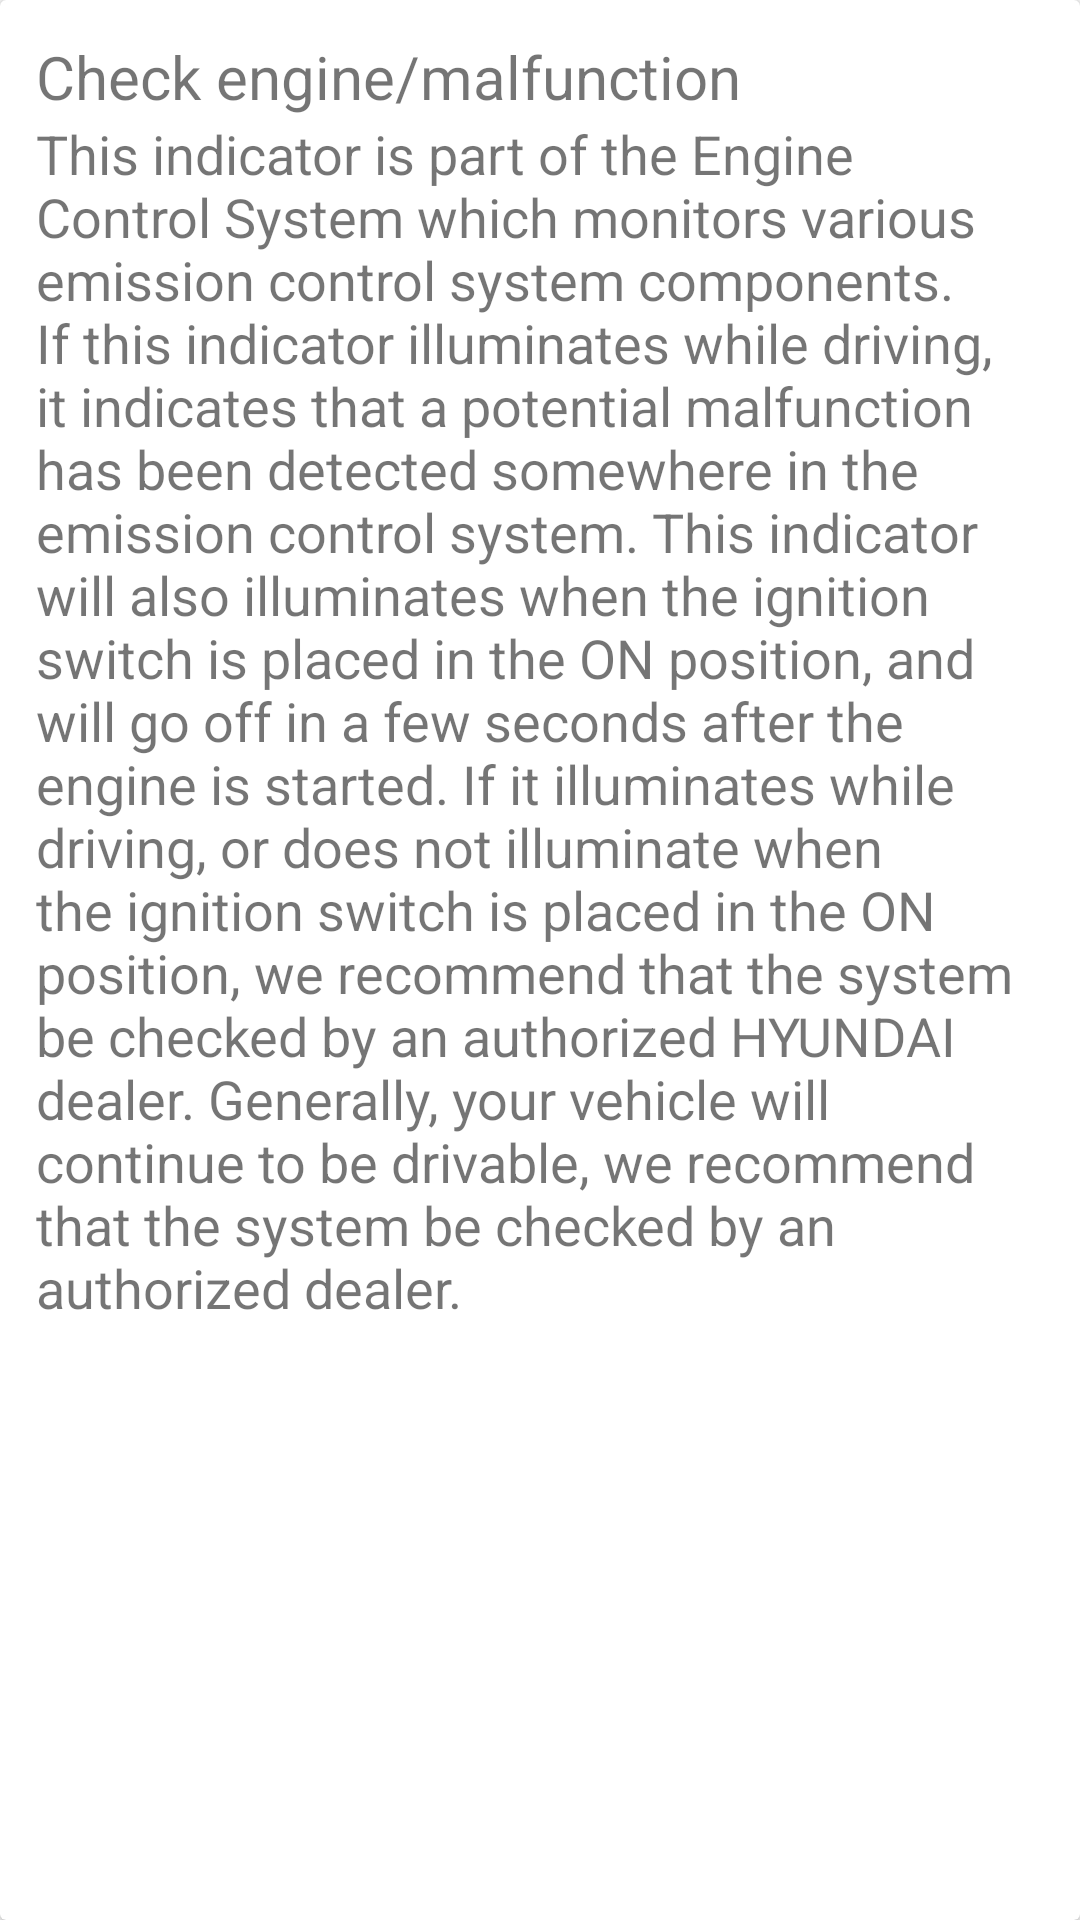

Write the Android layout XML for this screen, with the resource values it uses.
<!-- AndroidManifest.xml: application theme AppTheme -->
<!-- res/layout/card_check.xml -->
<?xml version="1.0" encoding="utf-8"?>
<android.support.v7.widget.CardView xmlns:android="http://schemas.android.com/apk/res/android"
    android:layout_width="match_parent"
    android:layout_height="wrap_content"
    android:layout_margin="10dp"

    >
    <LinearLayout
        android:layout_width="match_parent"
        android:layout_height="wrap_content"
        android:orientation="vertical"
        android:padding="12dp">

        <TextView
            android:layout_width="match_parent"
            android:layout_height="wrap_content"
            android:text="Check engine/malfunction"
            android:textSize="20sp"/>

        <TextView
            android:layout_width="match_parent"
            android:layout_height="wrap_content"
            android:text="@string/check"
            android:textSize="18sp"/>

    </LinearLayout>

</android.support.v7.widget.CardView>
<!-- resources referenced by this layout -->
<resources>
  <string name="check">This indicator is part of the Engine Control System which monitors various emission control system components. If this indicator illuminates while driving, it indicates that a potential malfunction has been detected somewhere in the emission control system. This indicator will also illuminates when the ignition switch is placed in the ON position, and will go off in a few seconds after the engine is started. If it illuminates while driving, or does not illuminate when the ignition switch is placed in the ON position, we recommend that the system be checked by an authorized HYUNDAI dealer. Generally, your vehicle will continue to be drivable, we recommend that the system be checked by an authorized dealer.</string>
  <style name="AppTheme" parent="Theme.AppCompat.Light.NoActionBar">
          
          <item name="colorPrimary">@color/colorPrimary</item>
          <item name="colorPrimaryDark">@color/colorPrimaryDark</item>
          <item name="colorAccent">@color/colorAccent</item>
      </style>
  <color name="colorPrimary">#2E7D32</color>
  <color name="colorPrimaryDark">#1B5E20</color>
  <color name="colorAccent">#FF4081</color>
</resources>
